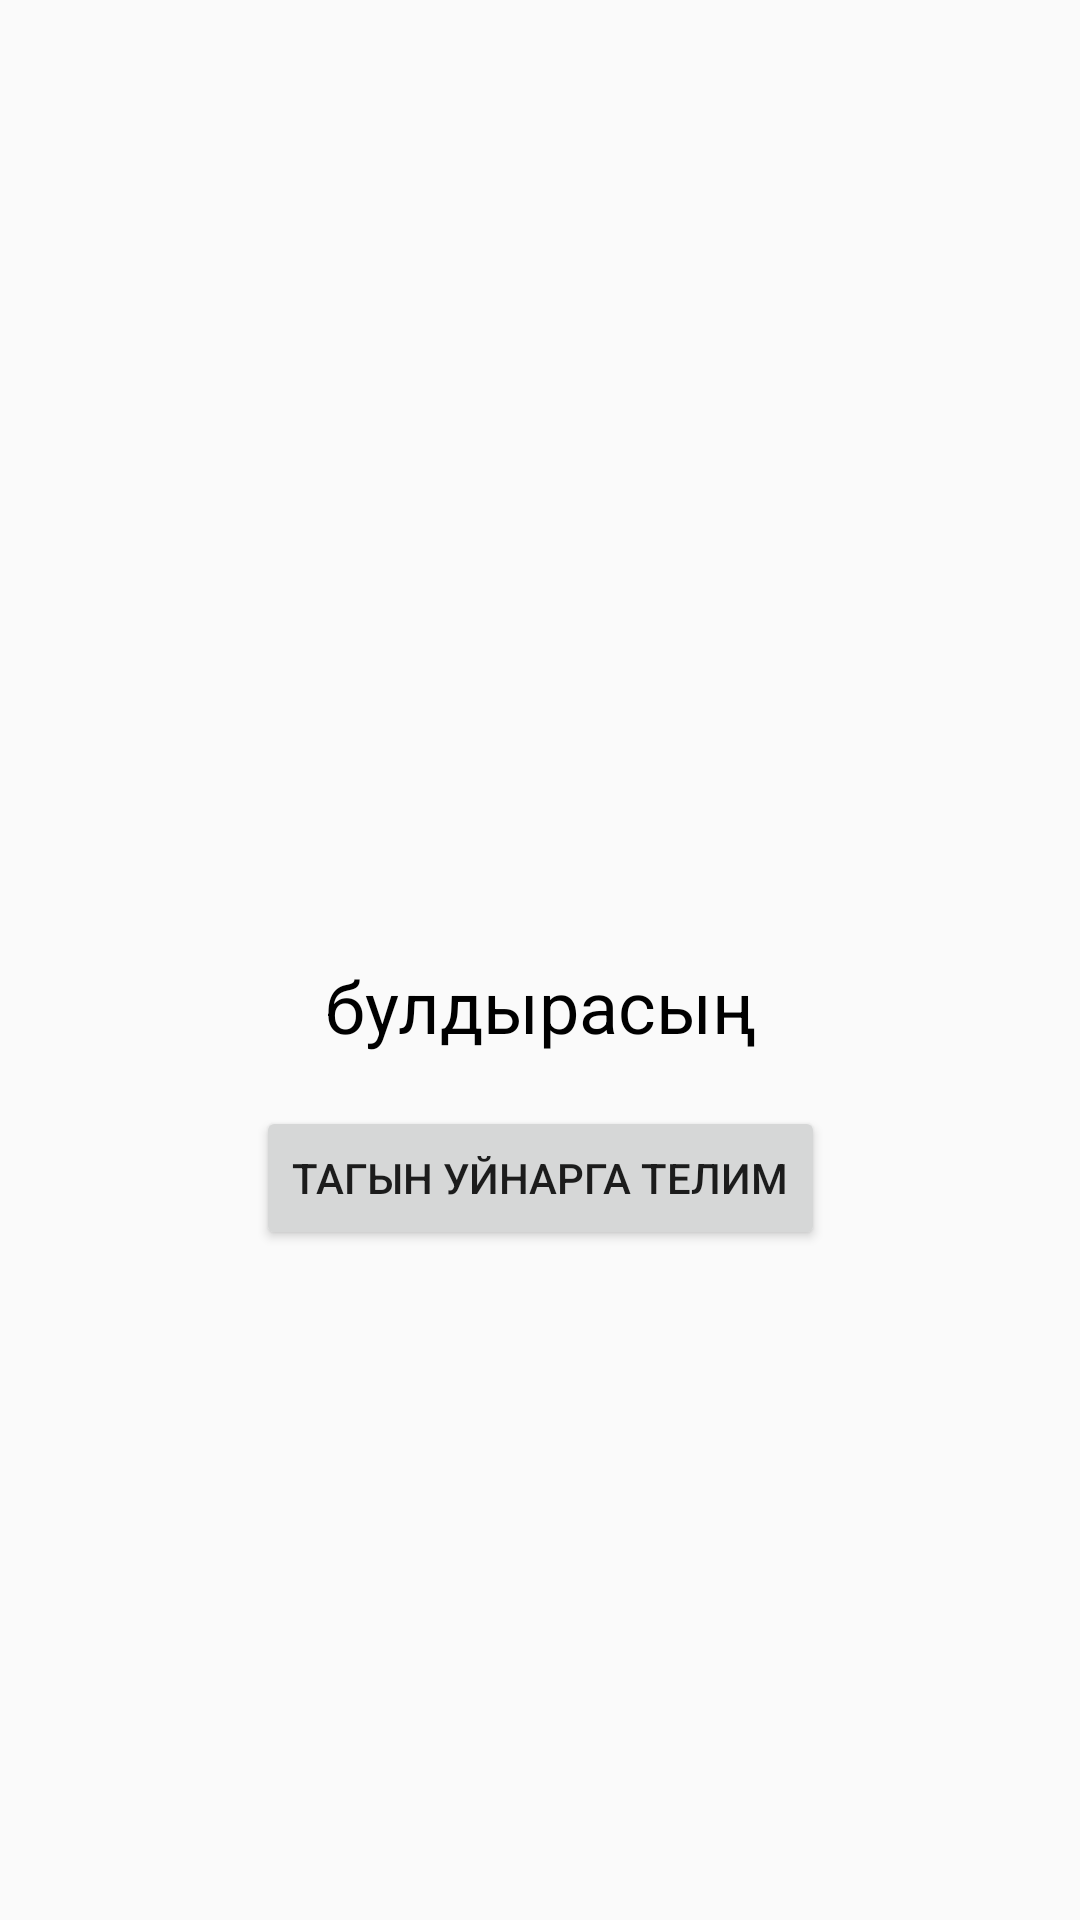

Here is an Android app screen rendered from its layout file. Give the layout XML and the strings, colors and styles it references.
<!-- AndroidManifest.xml: application theme Theme.GuessingGame -->
<!-- res/layout/activity_box.xml -->
<?xml version="1.0" encoding="utf-8"?>
<androidx.constraintlayout.widget.ConstraintLayout xmlns:android="http://schemas.android.com/apk/res/android"
    android:layout_width="match_parent"
    android:layout_height="match_parent"
    xmlns:app="http://schemas.android.com/apk/res-auto">

    <ImageView
        android:id="@+id/doneImageView"
        android:layout_width="96dp"
        android:layout_height="96dp"
        android:src="@drawable/present"
        android:contentDescription="@string/done_icon"
        app:layout_constraintVertical_chainStyle="packed"
        app:layout_constraintStart_toStartOf="parent"
        app:layout_constraintEnd_toEndOf="parent"
        app:layout_constraintTop_toTopOf="parent"
        app:layout_constraintBottom_toTopOf="@id/doneTextView"/>

    <TextView
        android:id="@+id/doneTextView"
        android:layout_width="wrap_content"
        android:layout_height="wrap_content"
        android:text="@string/congratulations"
        android:textSize="24sp"
        android:textColor="@android:color/black"
        android:fontFamily="casual"
        app:layout_constraintTop_toBottomOf="@id/doneImageView"
        app:layout_constraintStart_toStartOf="parent"
        app:layout_constraintEnd_toEndOf="parent"
        app:layout_constraintBottom_toTopOf="@id/toMainMenuButton"/>

    <Button
        android:id="@+id/toMainMenuButton"
        android:layout_width="wrap_content"
        android:layout_height="wrap_content"
        android:text="@string/to_main_menu"
        android:layout_marginTop="12dp"
        app:layout_constraintTop_toBottomOf="@id/doneTextView"
        app:layout_constraintStart_toStartOf="parent"
        app:layout_constraintEnd_toEndOf="parent"
        app:layout_constraintBottom_toBottomOf="parent" />

</androidx.constraintlayout.widget.ConstraintLayout>
<!-- resources referenced by this layout -->
<resources>
  <string name="congratulations">булдырасың</string>
  <string name="done_icon">Done icon</string>
  <string name="to_main_menu">тагын уйнарга телим</string>
  <style name="Theme.GuessingGame" parent="Theme.AppCompat.Light">
          
          <item name="colorPrimary">@color/purple_500</item>
          <item name="colorPrimaryVariant">@color/purple_700</item>
          <item name="colorOnPrimary">@color/white</item>
          
          <item name="colorSecondary">@color/teal_200</item>
          <item name="colorSecondaryVariant">@color/teal_700</item>
          <item name="colorOnSecondary">@color/black</item>
          
          <item name="android:statusBarColor" tools:targetApi="l">?attr/colorPrimaryVariant</item>
          
      </style>
  <!-- not gathered from this repository: default colours our renderer supplied (Android Studio template values) -->
  <color name="purple_500">#FF6200EE</color>
  <color name="purple_700">#FF3700B3</color>
  <color name="teal_200">#FF03DAC5</color>
  <color name="teal_700">#FF018786</color>
  <color name="black">#FF000000</color>
  <color name="white">#FFFFFFFF</color>
</resources>
